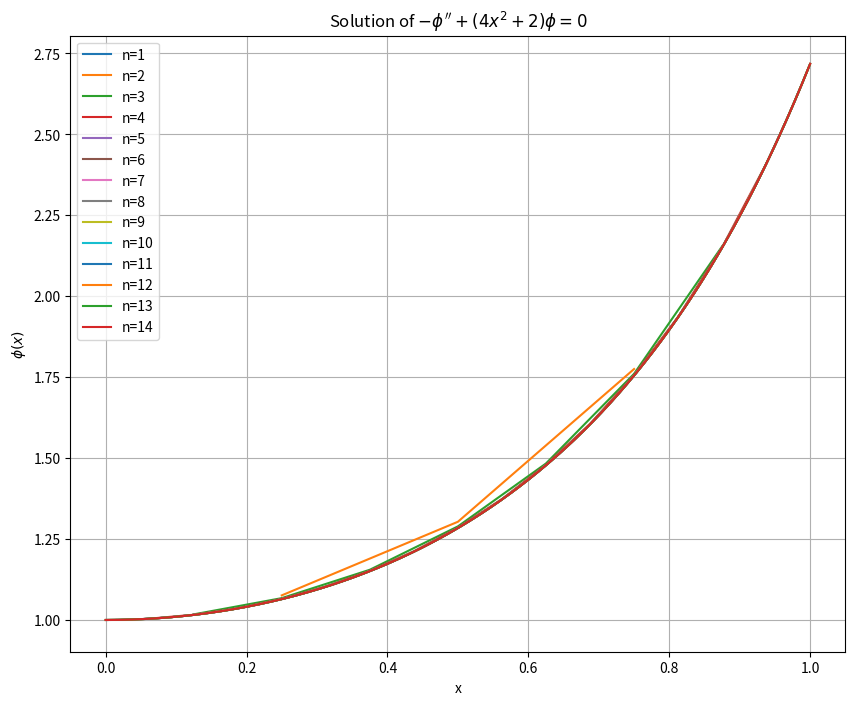

This chart was generated by the following Python code:
import math
import numpy as np
import matplotlib.pyplot as plt

def tridiagonal_solver(n, epsilon=1e-3):
    N = 2**n - 1
    h = 2**(-n)

    b = np.array([0.0 for i in range(N)])
    b[0] = 1
    b[N - 1] = math.e

    a = np.full(N-1, -1.0)
    d = np.full(N, 0.0)
    for i in range(N):
        d[i] = 2 + (h**2)*(4*((i+1)*h)**2 + 2)
    c = np.full(N-1, -1.0)

    for i in range(1, N):
        factor = a[i-1]/ d[i-1]
        d[i] -= factor * c[i-1]
        b[i] -= factor * b[i-1]

    y = np.zeros(N)
    y[-1] = b[-1] / d[-1]
    for i in range(N-2, -1, -1):
        y[i] = (b[i] - c[i] * y[i+1]) / d[i]

    return y, np.array([i*h for i in range(1, N+1)])

plt.figure(figsize=(10, 8))

for n in range(1, 15):
    u, x = tridiagonal_solver(n)
    plt.plot(x, u, label=f'n={n}')

    print(f'h: {2**(-n)}')

    # Exact solution: e^(x^2)
    exact_solution = np.exp(x**2)
    
    # Compute the error as the absolute difference from the exact solution
    error = np.abs(exact_solution - u)

    # Compute the maximum error
    max_error = np.max(error)
    
    # Compute the error norms
    norm = max_error
    norm_h = norm / (2**(-n))  # Error divided by h
    norm_h2 = norm / (2**(-2 * n))  # Error divided by h^2
    norm_h3 = norm / (2**(-3 * n))  # Error divided by h^3

    print(f'Norm: {norm}')
    print(f'Norm divided by h: {norm_h}')
    print(f'Norm divided by h^2: {norm_h2}')
    print(f'Norm divided by h^3: {norm_h3}')
    print()
    
plt.xlabel('x')
plt.ylabel('$\phi(x)$')
plt.title("Solution of $-\phi'' + (4x^2 + 2)\phi = 0$")
plt.legend()
plt.grid(True)
plt.show()
